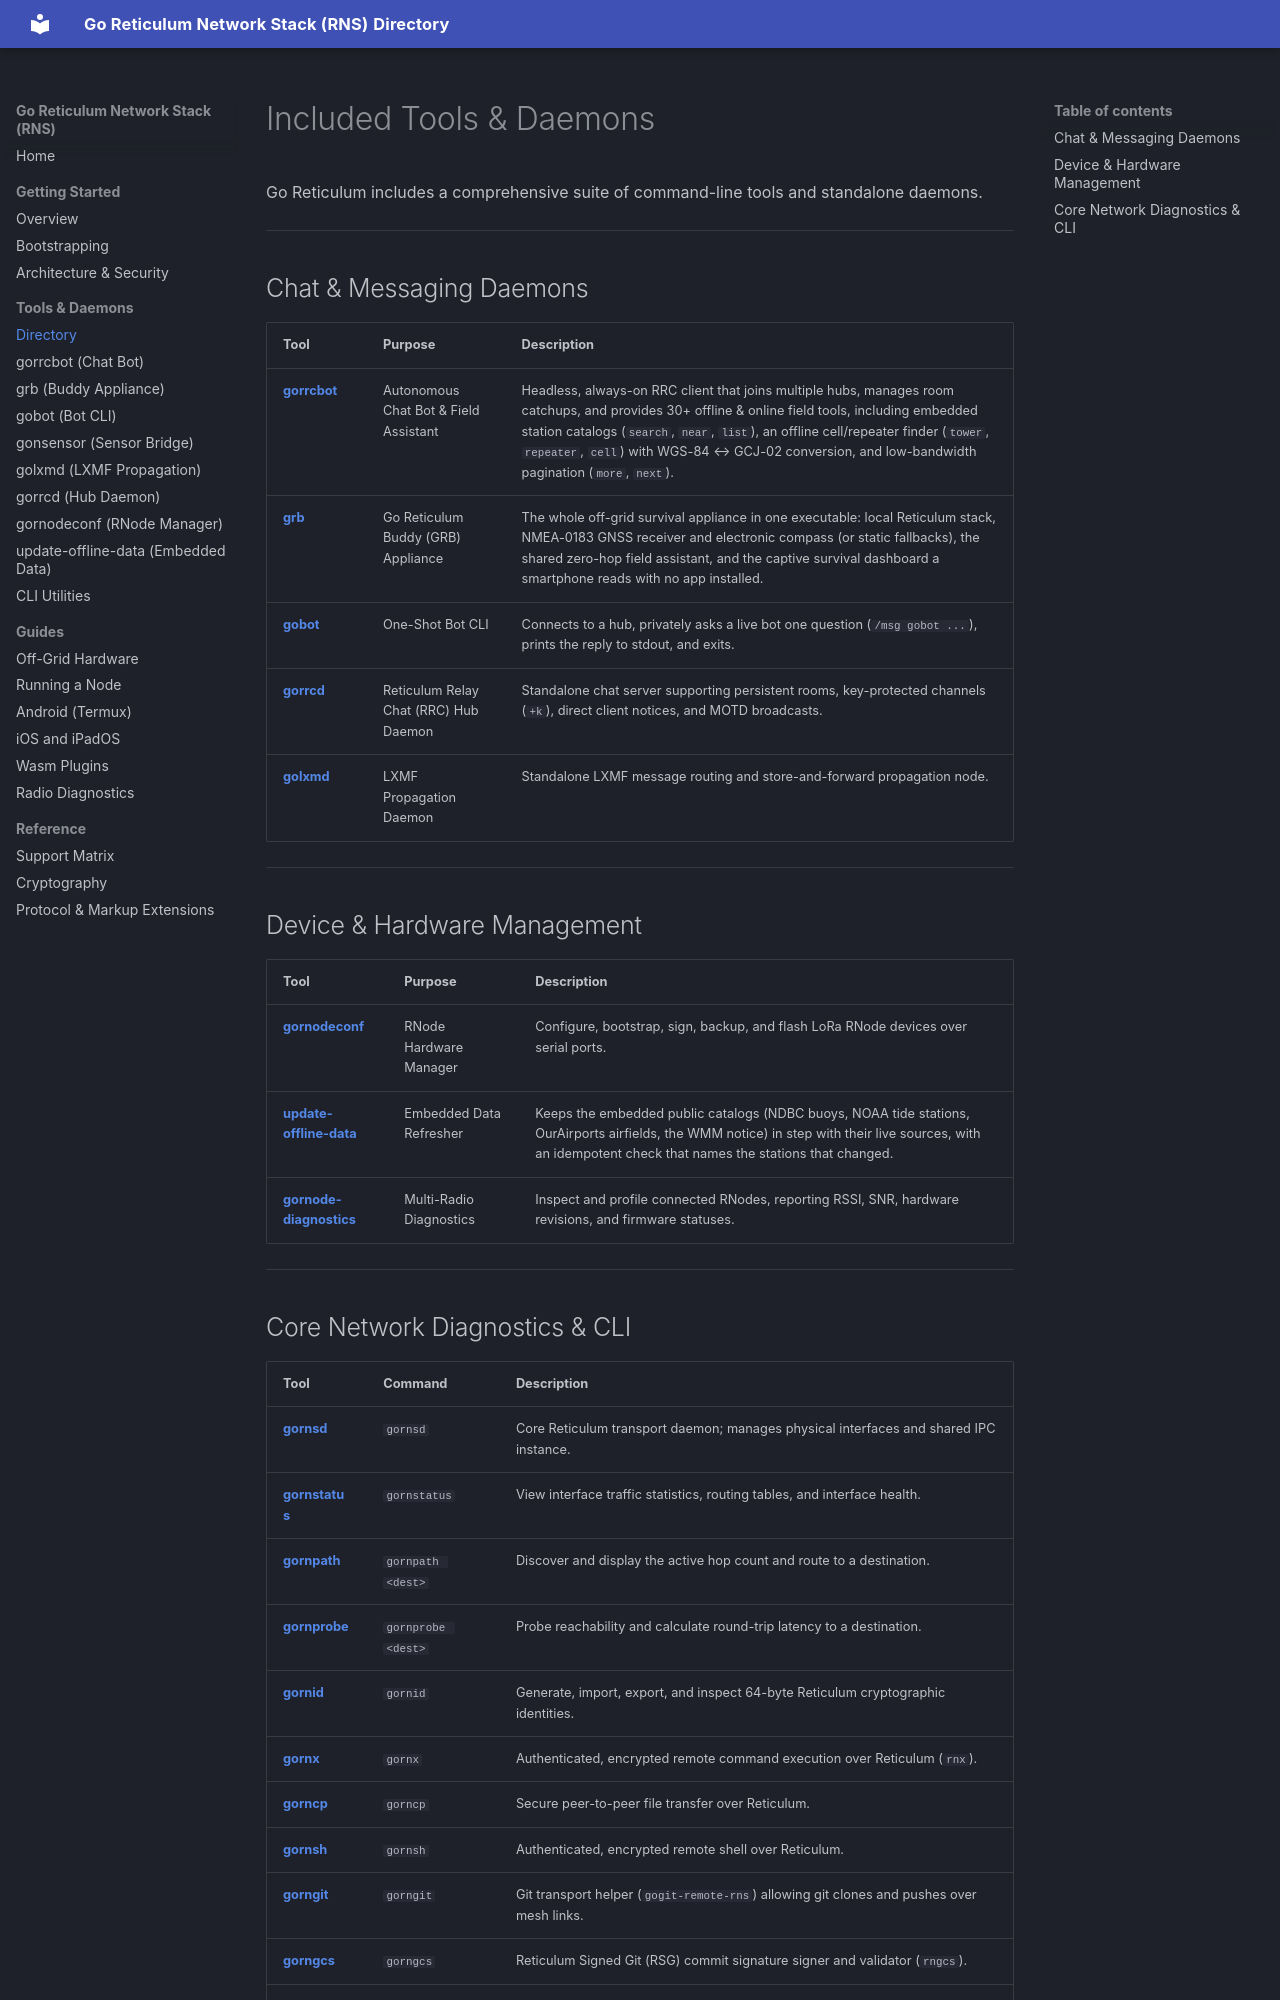

repository: gmlewis/go-reticulum · page: tools/index.html · generator: mkdocs

# Included Tools & Daemons

Go Reticulum includes a comprehensive suite of command-line tools and standalone daemons.

---

## Chat & Messaging Daemons

| Tool | Purpose | Description |
|------|---------|-------------|
| [**gorrcbot**](gorrcbot.md) | Autonomous Chat Bot & Field Assistant | Headless, always-on RRC client that joins multiple hubs, manages room catchups, and provides 30+ offline & online field tools, including embedded station catalogs (`search`, `near`, `list`), an offline cell/repeater finder (`tower`, `repeater`, `cell`) with WGS-84 ↔ GCJ-02 conversion, and low-bandwidth pagination (`more`, `next`). |
| [**grb**](grb.md) | Go Reticulum Buddy (GRB) Appliance | The whole off-grid survival appliance in one executable: local Reticulum stack, NMEA-0183 GNSS receiver and electronic compass (or static fallbacks), the shared zero-hop field assistant, and the captive survival dashboard a smartphone reads with no app installed. |
| [**gobot**](gobot.md) | One-Shot Bot CLI | Connects to a hub, privately asks a live bot one question (`/msg gobot ...`), prints the reply to stdout, and exits. |
| [**gorrcd**](gorrcd.md) | Reticulum Relay Chat (RRC) Hub Daemon | Standalone chat server supporting persistent rooms, key-protected channels (`+k`), direct client notices, and MOTD broadcasts. |
| [**golxmd**](golxmd.md) | LXMF Propagation Daemon | Standalone LXMF message routing and store-and-forward propagation node. |

---

## Device & Hardware Management

| Tool | Purpose | Description |
|------|---------|-------------|
| [**gornodeconf**](gornodeconf.md) | RNode Hardware Manager | Configure, bootstrap, sign, backup, and flash LoRa RNode devices over serial ports. |
| [**update-offline-data**](update-offline-data.md) | Embedded Data Refresher | Keeps the embedded public catalogs (NDBC buoys, NOAA tide stations, OurAirports airfields, the WMM notice) in step with their live sources, with an idempotent check that names the stations that changed. |
| [**gornode-diagnostics**](../guides/diagnostics.md) | Multi-Radio Diagnostics | Inspect and profile connected RNodes, reporting RSSI, SNR, hardware revisions, and firmware statuses. |

---
